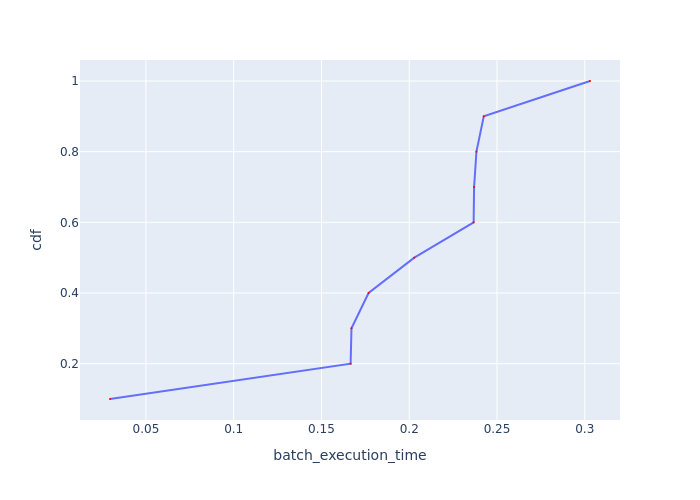

Data behind this chart, as committed beside it:
Batch Id, batch_execution_time, cdf
5, 0.02953, 0.1
4, 0.1666, 0.2
3, 0.1671, 0.3
1, 0.1768, 0.4
2, 0.2029, 0.5
9, 0.2367, 0.6
8, 0.2369, 0.7
7, 0.2383, 0.8
6, 0.2425, 0.9
0, 0.303, 1.0
